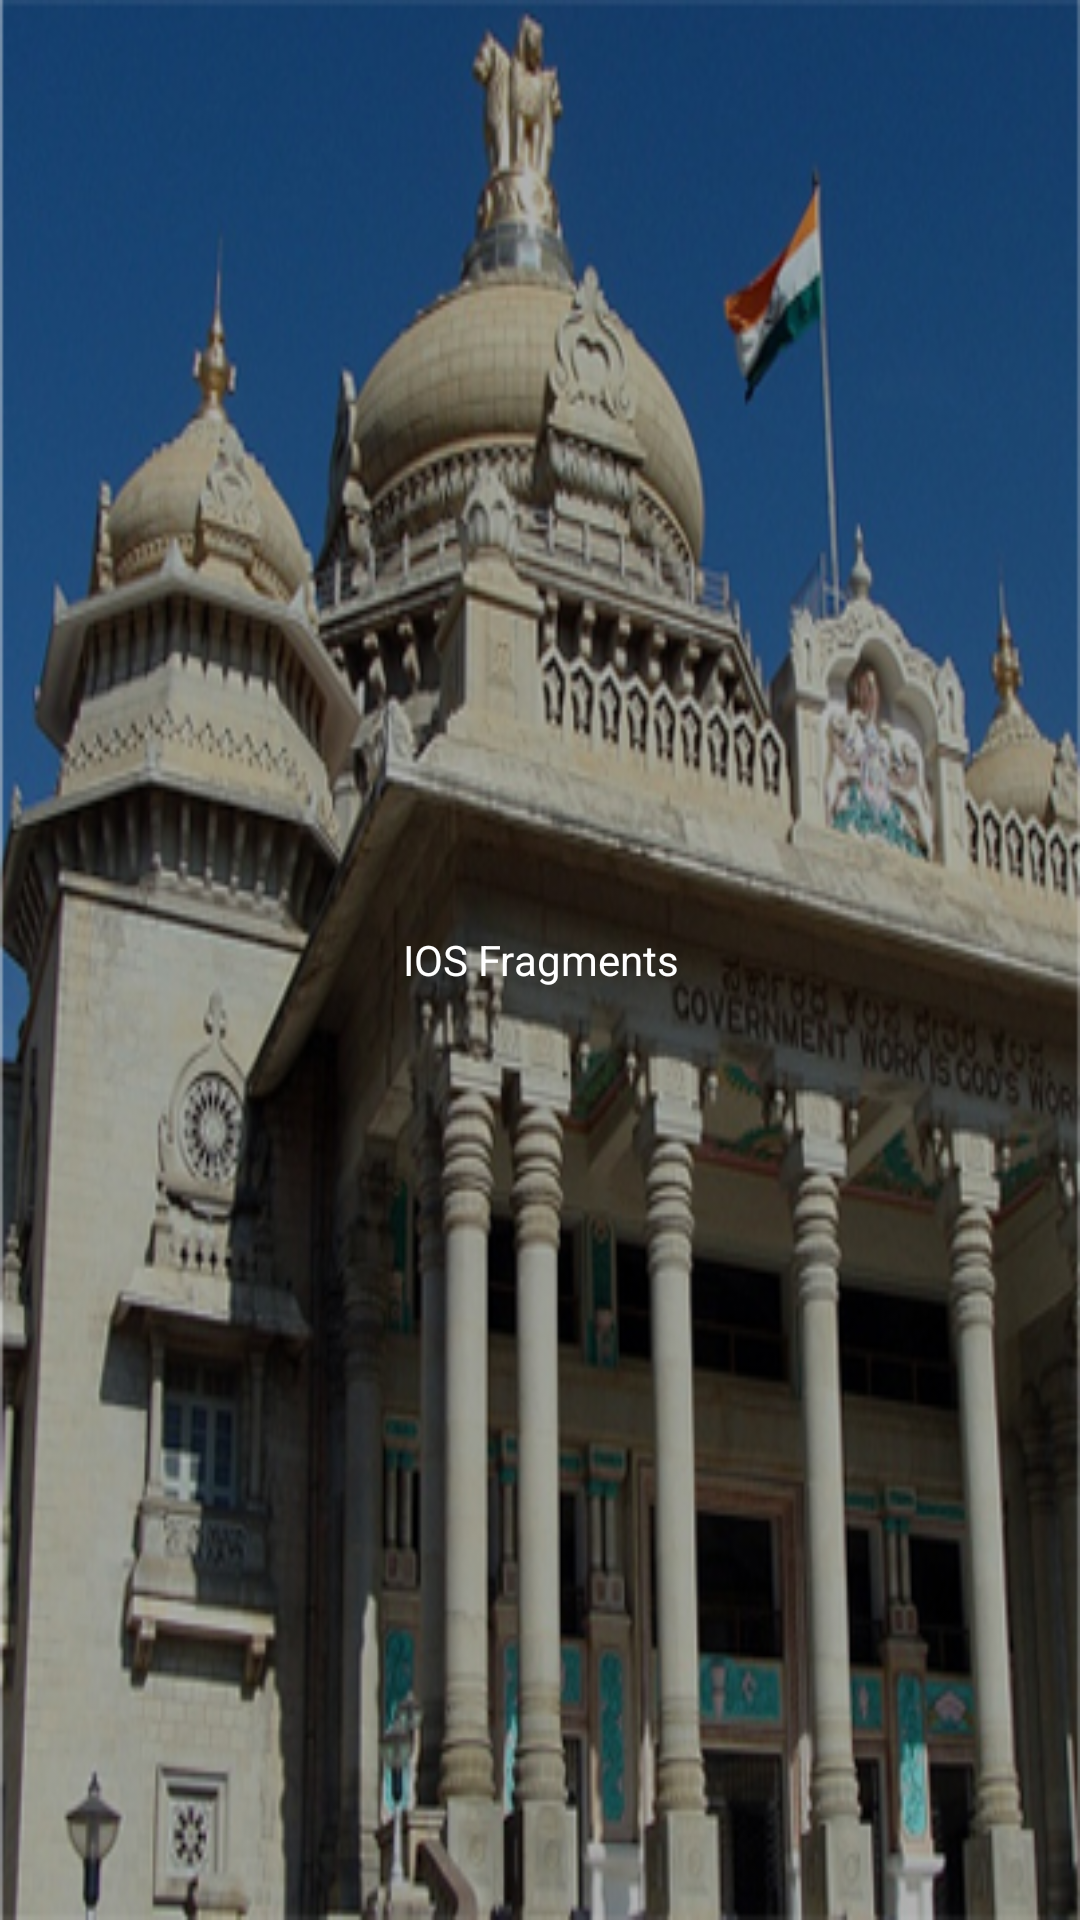

Layout XML and referenced resources for this Android screen:
<!-- AndroidManifest.xml: application theme AppTheme -->
<!-- res/layout/fragment_io.xml -->
<FrameLayout xmlns:android="http://schemas.android.com/apk/res/android"
    xmlns:tools="http://schemas.android.com/tools"
    android:background="@drawable/img2"
    android:layout_width="match_parent"
    android:layout_height="match_parent"
    tools:context="com.mmadapps.mysecondpro.fragments.IOSFragment">

    
    <TextView
        android:layout_width="match_parent"
        android:layout_height="match_parent"
        android:layout_gravity="center"
        android:gravity="center"
        android:textColor="@color/white"
        android:text="IOS Fragments" />

</FrameLayout>
<!-- resources referenced by this layout -->
<resources>
  <color name="white">#ffffff</color>
  <!-- drawable img2: jpg bitmap (drawable, 132551 bytes) -->
  <style name="AppTheme" parent="Theme.AppCompat.Light">
          
          <item name="android:windowActionBar">false</item>
         
      </style>
</resources>
